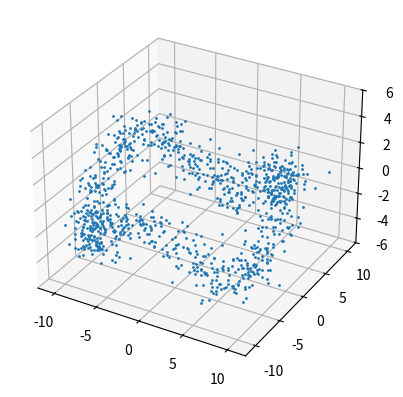

This chart was generated by the following Python code:
import numpy
import matplotlib.pyplot as plt

# MOCK POINTS
numpy.random.seed(0)
maj_rad=10
min_rad=2
# Wavy Torus skeleton
theta = numpy.random.random(1000)*2*numpy.pi
MX,MY = [maj_rad*numpy.cos(theta),maj_rad*numpy.sin(theta)]
MZ = 2 * numpy.sin(3*theta)
# Offset
mX,mY,mZ = min_rad*(numpy.random.normal(0,0.5,(1000,3)).T - 0.5)

X,Y,Z = [MX+mX,MY+mY,MZ+mZ]




fig=plt.figure()
ax = plt.axes(projection="3d")

ax.plot(X,Y,Z,'.',ms=2)
ax.set_xlim(-12,12)
ax.set_ylim(-12,12)
ax.set_zlim(-6,6)

plt.show()







